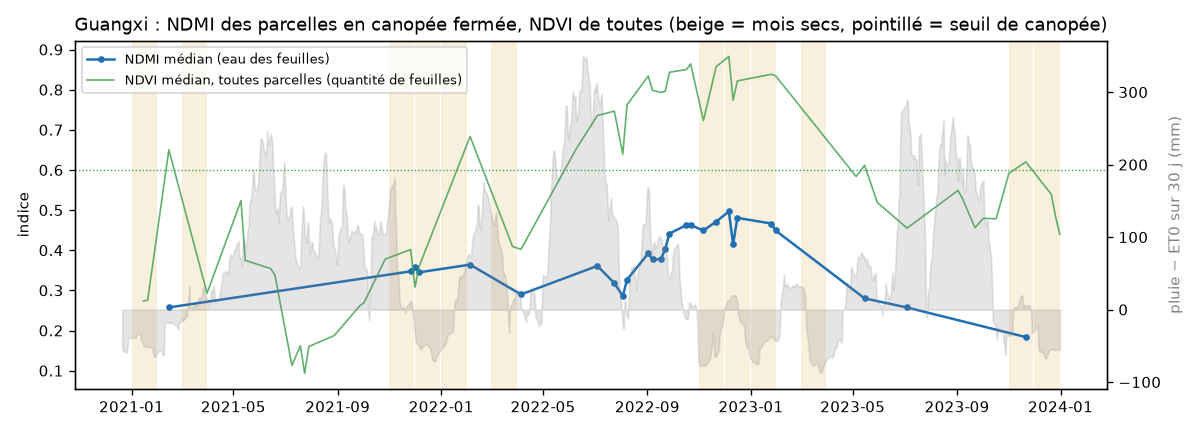

Source data for this figure (header and first rows):
date, ndmi, ndvi, residu, n, saison, bilan_30j
2021-02-14, 0.2577, 0.6768, -0.01719, 13, pluies, -17.84
2021-11-26, 0.3476, 0.7954, -0.0512, 10, sèche, 11.82
2021-12-01, 0.3573, 0.7748, -0.02322, 10, sèche, -32.26
2021-12-06, 0.3452, 0.7467, -0.002993, 10, sèche, -49.31
2022-02-04, 0.3643, 0.7969, -0.006455, 12, pluies, 73.59
2022-04-05, 0.2901, 0.7092, -0.01179, 10, pluies, 4.54
2022-07-04, 0.3611, 0.7436, -0.001851, 17, pluies, 305.3
2022-07-24, 0.3184, 0.75, -0.0207, 17, pluies, 127
2022-08-03, 0.286, 0.6888, 0.02398, 13, pluies, -22.4
2022-08-08, 0.327, 0.7627, -0.009155, 11, pluies, -10.79
2022-09-02, 0.3924, 0.8344, -0.04124, 21, pluies, 168.7
2022-09-07, 0.3773, 0.7987, -0.0216, 21, pluies, 75.08
2022-09-17, 0.378, 0.7933, -0.03005, 15, pluies, 97.8
2022-09-22, 0.4041, 0.7964, 0.02572, 21, pluies, 87.09
2022-09-27, 0.4418, 0.8451, -0.01586, 19, pluies, 42.36
2022-10-17, 0.4629, 0.8537, 0.008118, 19, pluies, -12.85
2022-10-22, 0.4628, 0.8731, -0.00486, 19, pluies, 9.22
2022-11-06, 0.4494, 0.7322, 0.1211, 16, sèche, -76.38
2022-11-21, 0.4715, 0.8612, 0.009888, 19, sèche, -63.7
2022-12-06, 0.4968, 0.8849, 0.00725, 18, sèche, 13.49
2022-12-11, 0.415, 0.7809, 0.01843, 19, sèche, 19.84
2022-12-16, 0.4809, 0.8271, 0.05745, 18, sèche, 11.06
2023-01-25, 0.4667, 0.8397, 0.02175, 19, sèche, -38.25
2023-01-30, 0.4495, 0.8415, 0.01059, 18, sèche, -42.61
2023-05-15, 0.2802, 0.7114, -0.03012, 12, pluies, 68.72
2023-07-04, 0.2576, 0.7032, -0.04179, 10, pluies, 290.0
2023-11-21, 0.1838, 0.6348, -0.04622, 13, sèche, 6.18
